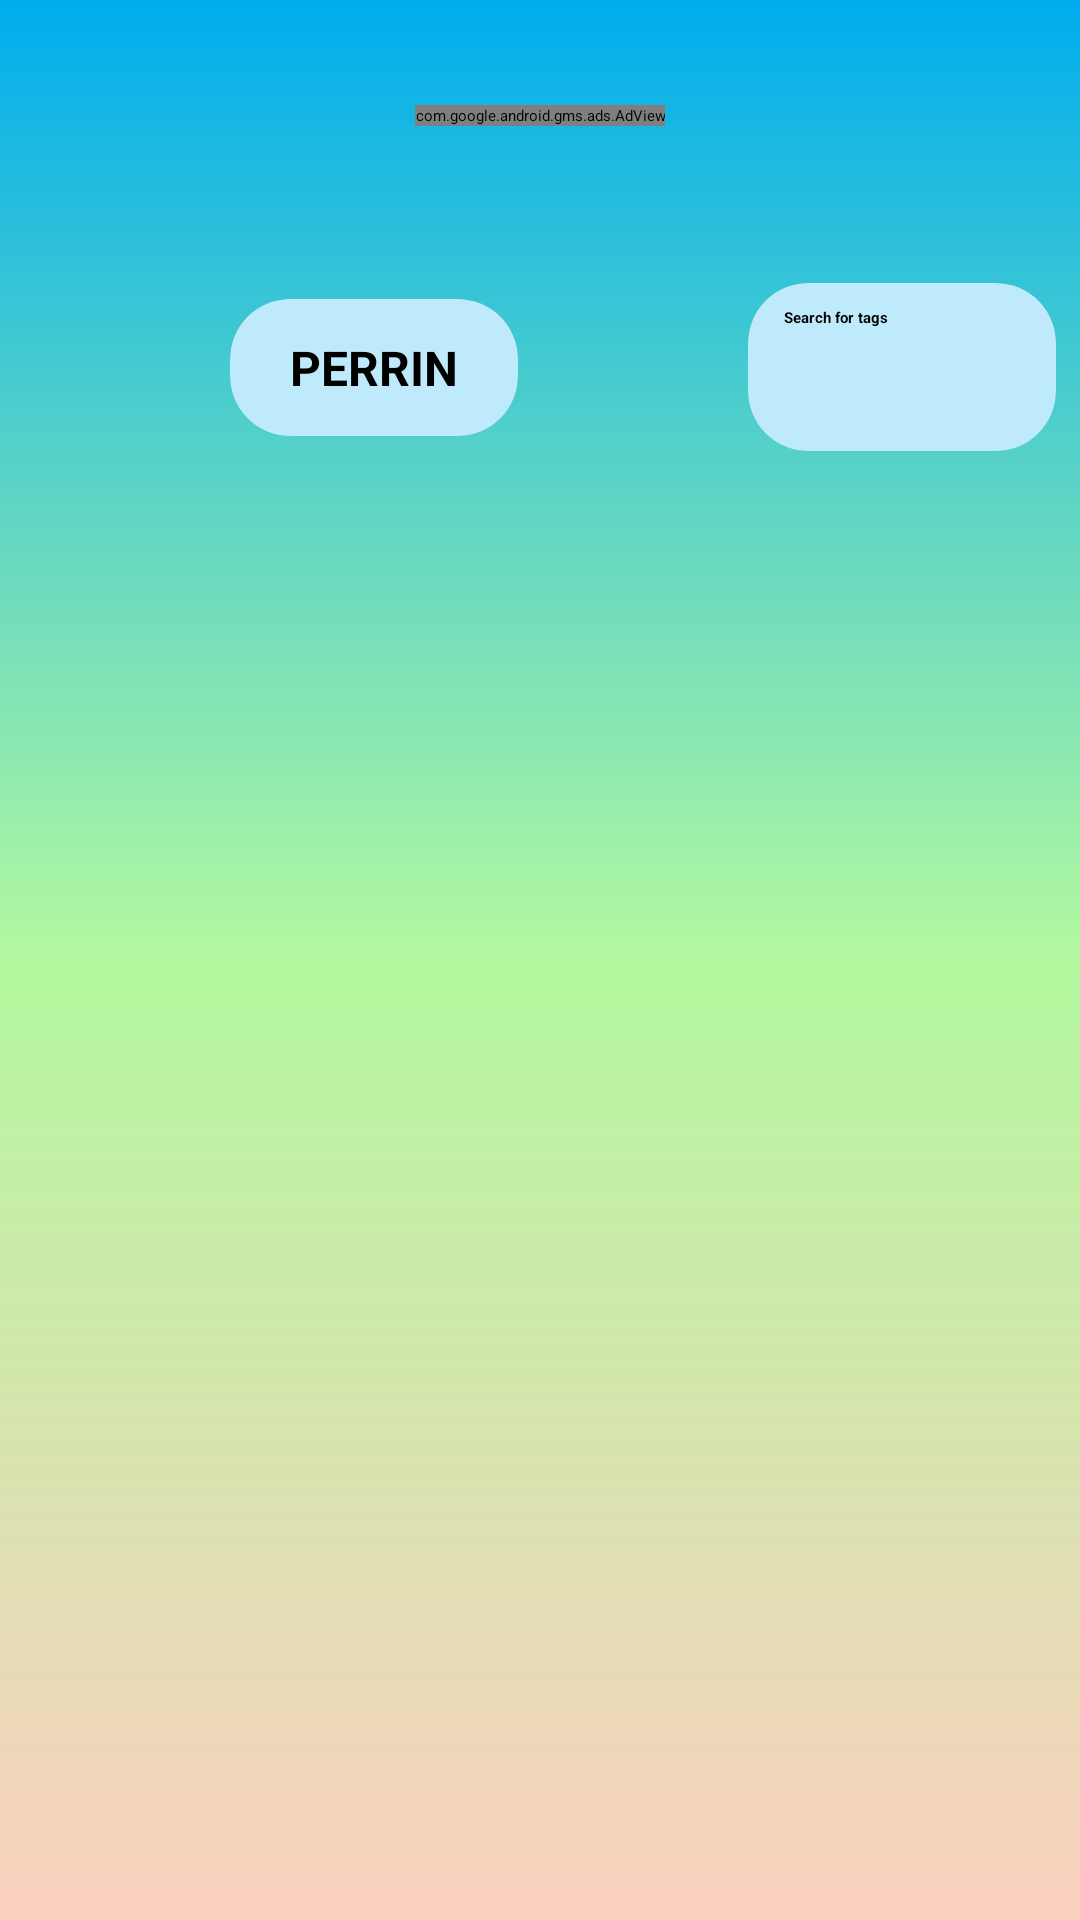

Android layout source for this screen:
<!-- AndroidManifest.xml: application theme Theme.PictureJournal -->
<!-- res/layout/gallery_journal_list.xml -->
<?xml version="1.0" encoding="utf-8"?>
<androidx.constraintlayout.widget.ConstraintLayout xmlns:android="http://schemas.android.com/apk/res/android"
    xmlns:ads="http://schemas.android.com/apk/res-auto"
    xmlns:app="http://schemas.android.com/apk/res-auto"
    xmlns:tools="http://schemas.android.com/tools"
    android:layout_width="match_parent"
    android:layout_height="match_parent"
    android:background="@drawable/gradient_three"
    tools:context=".JournalListActivity">

    <GridView
        android:id="@+id/gridview_journal_gallery_list"
        android:layout_width="0dp"
        android:layout_height="0dp"
        android:layout_marginStart="8dp"
        android:layout_marginTop="8dp"
        android:layout_marginEnd="8dp"
        android:layout_marginBottom="8dp"
        app:layout_constraintBottom_toBottomOf="parent"
        app:layout_constraintEnd_toEndOf="parent"
        app:layout_constraintHorizontal_bias="1.0"
        app:layout_constraintStart_toStartOf="parent"
        app:layout_constraintTop_toTopOf="@+id/guideline_list_top_gallery" />

    <TextView
        android:id="@+id/no_journals_textview_gallery"
        android:layout_width="wrap_content"
        android:layout_height="wrap_content"
        android:text="@string/no_journal_entries_prompt"
        android:visibility="invisible"
        app:layout_constraintBottom_toBottomOf="parent"
        app:layout_constraintEnd_toEndOf="parent"
        app:layout_constraintStart_toStartOf="parent"
        app:layout_constraintTop_toTopOf="parent" />

    <androidx.constraintlayout.widget.Guideline
        android:id="@+id/guideline_list_top_gallery"
        android:layout_width="wrap_content"
        android:layout_height="wrap_content"
        android:orientation="horizontal"
        app:layout_constraintGuide_percent=".25" />

    <androidx.cardview.widget.CardView
        android:id="@+id/search_bar_cardview_gallery"
        android:layout_width="wrap_content"
        android:layout_height="wrap_content"
        android:layout_marginTop="8dp"
        android:layout_marginEnd="8dp"
        android:layout_marginBottom="8dp"
        android:backgroundTint="@color/light_robinegg_blue"
        ads:layout_constraintTop_toTopOf="@+id/guideline_list_above_search"
        app:cardCornerRadius="20dp"
        app:cardElevation="5dp"
        app:layout_constraintBottom_toTopOf="@+id/gridview_journal_gallery_list"
        app:layout_constraintEnd_toEndOf="parent">

        <LinearLayout
            android:layout_width="match_parent"
            android:layout_height="match_parent"
            android:orientation="horizontal">

            <EditText
                android:id="@+id/search_bar_edit_text_gallery"
                android:layout_width="wrap_content"
                android:layout_height="wrap_content"
                android:layout_marginStart="8dp"
                android:layout_marginTop="4dp"
                android:layout_marginBottom="4dp"
                android:hint="@string/search_hint"
                android:importantForAutofill="no"
                android:inputType="textPersonName"
                android:minHeight="48dp"
                android:padding="4dp"
                android:textStyle="bold"
                tools:ignore="TextContrastCheck" />

            <ImageButton
                android:id="@+id/search_image_button_gallery"
                android:layout_width="wrap_content"
                android:layout_height="wrap_content"
                android:layout_gravity="center_vertical"
                android:layout_marginEnd="4dp"
                android:background="@android:color/transparent"
                android:contentDescription="@string/search_image_content_descrip"
                android:minWidth="48dp"
                android:minHeight="48dp"
                app:srcCompat="@android:drawable/ic_menu_search"
                tools:ignore="SpeakableTextPresentCheck,ImageContrastCheck" />
        </LinearLayout>
    </androidx.cardview.widget.CardView>

    <androidx.cardview.widget.CardView
        android:id="@+id/current_tag_cardview_gallery"
        android:layout_width="wrap_content"
        android:layout_height="wrap_content"
        android:layout_marginStart="8dp"
        android:layout_marginEnd="8dp"
        android:backgroundTint="@color/light_robinegg_blue"
        app:cardCornerRadius="20dp"
        app:layout_constraintBottom_toBottomOf="@+id/search_bar_cardview_gallery"
        app:layout_constraintEnd_toStartOf="@+id/search_bar_cardview_gallery"
        app:layout_constraintHorizontal_bias="0.5"
        app:layout_constraintStart_toStartOf="parent"
        app:layout_constraintTop_toTopOf="@+id/search_bar_cardview_gallery">

        <LinearLayout
            android:layout_width="wrap_content"
            android:layout_height="wrap_content"
            android:orientation="horizontal">

            <TextView
                android:id="@+id/current_tag_text_gallery"
                android:layout_width="wrap_content"
                android:layout_height="wrap_content"
                android:layout_gravity="center"
                android:layout_marginStart="12dp"
                android:layout_marginTop="4dp"
                android:layout_marginEnd="4dp"
                android:layout_marginBottom="4dp"
                android:padding="8dp"
                android:text="@string/placeholder_tag_cardview"
                android:textSize="16sp"
                android:textStyle="bold" />

            <ImageView
                android:id="@+id/exit_x_image_tag_cardview_gallery"
                android:layout_width="0dp"
                android:layout_height="wrap_content"
                android:layout_gravity="center_vertical"
                android:layout_marginEnd="8dp"
                android:layout_weight="1"
                android:contentDescription="@string/close_tag_content_descrip"
                app:srcCompat="@android:drawable/ic_menu_close_clear_cancel"
                app:tint="@android:color/holo_red_dark" />

        </LinearLayout>

    </androidx.cardview.widget.CardView>

    <com.google.android.gms.ads.AdView
        android:id="@+id/adView_gallery"
        android:layout_width="wrap_content"
        android:layout_height="wrap_content"
        android:layout_margin="8dp"
        android:layout_marginTop="16dp"
        ads:adSize="BANNER"
        ads:adUnitId="ca-app-pub-3940256099942544/6300978111"
        ads:layout_constraintBottom_toTopOf="@+id/guideline_list_above_search"
        ads:layout_constraintTop_toTopOf="parent"
        app:layout_constraintEnd_toEndOf="parent"
        app:layout_constraintStart_toStartOf="parent" />

    <androidx.constraintlayout.widget.Guideline
        android:id="@+id/guideline_list_above_search"
        android:layout_width="wrap_content"
        android:layout_height="wrap_content"
        android:orientation="horizontal"
        ads:layout_constraintGuide_percent=".12"
        tools:layout_editor_absoluteY="72dp" />

</androidx.constraintlayout.widget.ConstraintLayout>
<!-- resources referenced by this layout -->
<resources>
  <color name="light_robinegg_blue">#bfeafb</color>
  <!-- drawable gradient_three (drawable) -->
  <?xml version="1.0" encoding="utf-8"?>
  <shape xmlns:android="http://schemas.android.com/apk/res/android">
  
      <gradient
          android:angle="90"
          android:startColor="@color/light_orange"
          android:centerColor="@color/light_lime"
          android:endColor="@color/robinegg_blue"/>
  
  </shape>
  <string name="close_tag_content_descrip">Close Tag Image</string>
  <string name="no_journal_entries_prompt">Click the + to add a Journal Entry.</string>
  <string name="placeholder_tag_cardview">PERRIN</string>
  <string name="search_hint">Search for tags</string>
  <string name="search_image_content_descrip">Search Image</string>
  <style name="Theme.PictureJournal" parent="Theme.MaterialComponents.DayNight.DarkActionBar">
          
          <item name="colorPrimary">@color/robinegg_blue</item>
          <item name="colorPrimaryVariant">@color/dark_robinegg_blue</item>
          <item name="colorOnPrimary">@color/white</item>
          
          <item name="colorSecondary">@color/light_purple</item>
          <item name="colorSecondaryVariant">@color/dark_purple</item>
          <item name="colorOnSecondary">@color/black</item>
          
          <item name="android:statusBarColor" tools:targetApi="l">?attr/colorPrimaryVariant</item>
          
      </style>
  <color name="light_orange">#fbd0bf</color>
  <color name="light_lime">#b4f99f</color>
  <color name="robinegg_blue">#00adee</color>
  <color name="dark_robinegg_blue">#005677</color>
  <color name="white">#FFFFFFFF</color>
  <color name="light_purple">#edbffb</color>
  <color name="dark_purple">#5c0077</color>
  <color name="black">#FF000000</color>
</resources>
